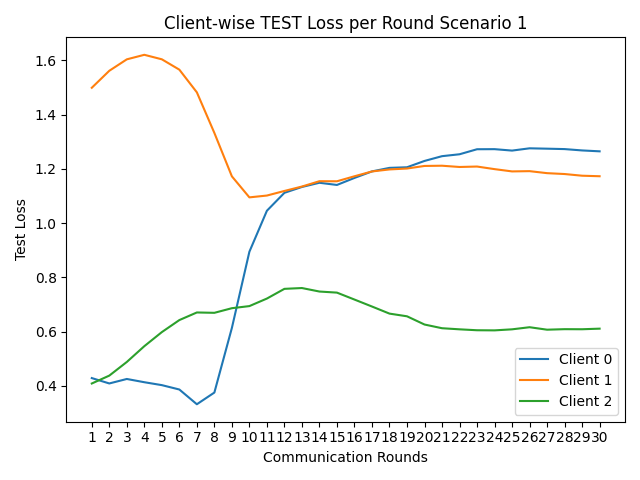

Data behind this chart, as committed beside it:
round, client_0, client_1, client_2
1, 0.4288, 1.499, 0.4088
2, 0.409, 1.562, 0.4379
3, 0.4255, 1.604, 0.4882
4, 0.4135, 1.62, 0.5464
5, 0.4028, 1.604, 0.5983
6, 0.3867, 1.566, 0.6426
7, 0.3323, 1.482, 0.6707
8, 0.3755, 1.332, 0.6694
9, 0.6136, 1.172, 0.6864
10, 0.8946, 1.095, 0.6942
11, 1.046, 1.102, 0.7219
12, 1.112, 1.119, 0.7577
13, 1.133, 1.135, 0.7607
14, 1.149, 1.155, 0.7478
15, 1.141, 1.154, 0.7438
16, 1.167, 1.173, 0.7183
17, 1.191, 1.19, 0.6926
18, 1.204, 1.198, 0.6664
19, 1.206, 1.201, 0.6565
20, 1.229, 1.211, 0.6262
21, 1.247, 1.212, 0.6126
22, 1.254, 1.207, 0.6085
23, 1.272, 1.209, 0.6051
24, 1.273, 1.199, 0.6047
25, 1.267, 1.191, 0.6085
26, 1.276, 1.192, 0.6163
27, 1.274, 1.184, 0.6072
28, 1.273, 1.181, 0.6091
29, 1.268, 1.175, 0.6088
30, 1.265, 1.173, 0.611
